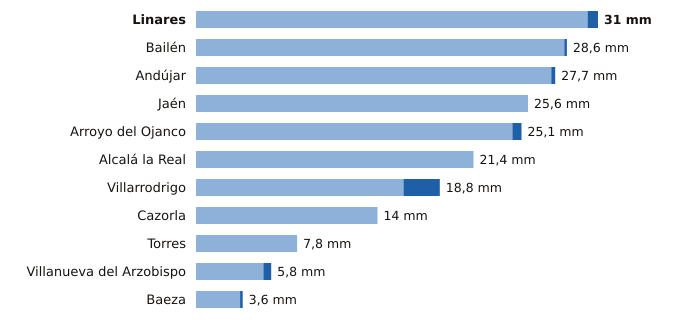

Values plotted in this chart, from the file beside it:
estacion, provincia, indicativo, mm_6_dias_anteriores, mm_hoy, mm_7_dias, horas_de_hoy
Linares, Jaén, 5279X, 30.2, 0.8, 31.0, 2
Bailén, Jaén, 5281X, 28.4, 0.2, 28.6, 2
Andújar, Jaén, 5298X, 27.4, 0.3, 27.7, 3
Jaén, Jaén, 5270B, 25.6, 0.0, 25.6, 3
Arroyo del Ojanco, Jaén, 5181D, 24.4, 0.7, 25.1, 3
Alcalá la Real, Jaén, 5406X, 21.4, 0.0, 21.4, 2
Villarrodrigo, Jaén, 5192, 16.0, 2.8, 18.8, 3
Cazorla, Jaén, 5038Y, 14.0, 0.0, 14.0, 3
Torres, Jaén, 5165X, 7.8, 0.0, 7.8, 2
Villanueva del Arzobispo, Jaén, 5210X, 5.2, 0.6, 5.8, 2
Baeza, Jaén, 5164B, 3.4, 0.2, 3.6, 3
